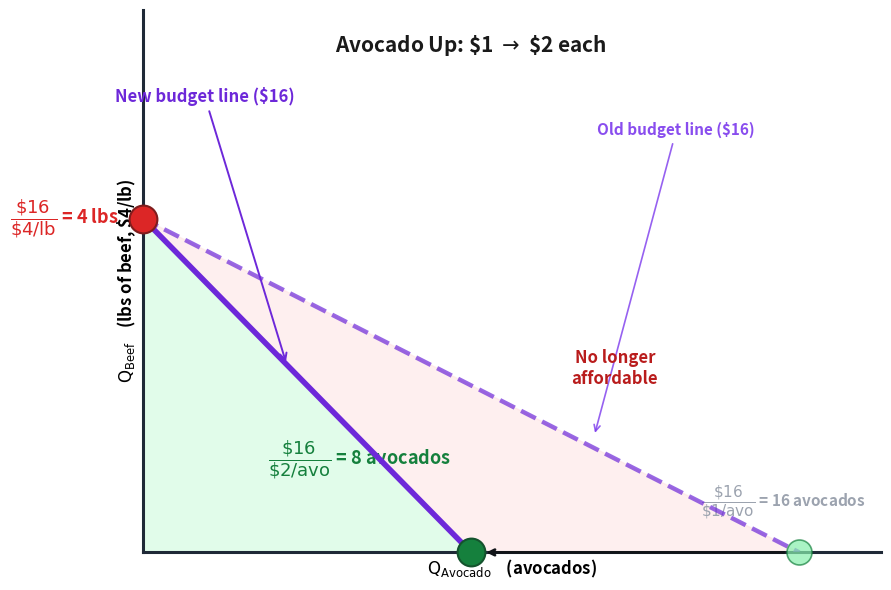

This figure's Python source: (Note: this script raises an exception after producing the figure.)
"""Avocado price up ($1 → $2) — budget line pivots INWARD on the avocado axis.
   Original line dashed, new line solid + filled affordable region. $16 budget,
   beef still $4/lb."""
import matplotlib
matplotlib.use('Agg')
import matplotlib.pyplot as plt

fig, ax = plt.subplots(figsize=(9, 6))

# ---- Original line ($1 avo, $4 beef): endpoints (16, 0) and (0, 4) — dashed
x_old = [0, 16]
y_old = [4, 0]

# ---- New (higher avo price): $16, $2/avo, $4/lb beef → endpoints (8, 0) and (0, 4)
x_new = [0, 8]
y_new = [4, 0]

# ---- Affordable region under the NEW (smaller) line
ax.fill([0, 8, 0], [0, 0, 4], color='#dcfce7', alpha=0.85, zorder=1)

# ---- Lost-affordability sliver between new and old (light pink)
ax.fill([8, 16, 0, 0], [0, 0, 4, 4], color='#fee2e2', alpha=0.55, zorder=1)

# Old line (dashed)
ax.plot(x_old, y_old, color='#6d28d9', linewidth=3.2, linestyle='--',
        alpha=0.7, zorder=4)

# New line (solid)
ax.plot(x_new, y_new, color='#6d28d9', linewidth=4, zorder=7,
        solid_capstyle='round')

# Pivot-in arrow on the x-axis: from 16 to 8
ax.annotate('', xy=(8.3, 0), xytext=(15.7, 0),
            arrowprops=dict(arrowstyle='->', color='#111418', lw=2.0))

# ---- Markers (clip_on=False so axis-sitting ones aren't half-clipped)
# y-intercept unchanged at (0, 4)
ax.plot(0, 4, 'o', color='#dc2626', markersize=20, zorder=10,
        markeredgecolor='#7f1d1d', markeredgewidth=1.5, clip_on=False)
ax.annotate(r'$\dfrac{\$16}{\$4/\mathrm{lb}}$ = 4 lbs', xy=(0, 4),
            xytext=(-0.6, 4), fontsize=13, weight='bold',
            color='#dc2626', ha='right', va='center')

# New x-intercept at (8, 0)
ax.plot(8, 0, 'o', color='#15803d', markersize=20, zorder=10,
        markeredgecolor='#14532d', markeredgewidth=1.5, clip_on=False)
ax.annotate(r'$\dfrac{\$16}{\$2/\mathrm{avo}}$ = 8 avocados', xy=(8, 0),
            xytext=(7.5, 1.05), fontsize=13, weight='bold',
            color='#15803d', ha='right')

# Old x-intercept at (16, 0) — faded
ax.plot(16, 0, 'o', color='#86efac', markersize=18, zorder=9,
        markeredgecolor='#15803d', markeredgewidth=1.2, clip_on=False, alpha=0.7)
ax.annotate(r'$\dfrac{\$16}{\$1/\mathrm{avo}}$ = 16 avocados', xy=(16, 0),
            xytext=(15.6, 0.55), fontsize=11, weight='bold',
            color='#9ca3af', ha='center')

# Budget-line labels w/ leader lines
ax.annotate('New budget line ($16)', xy=(3.5, 2.25),
            xytext=(1.5, 5.4), fontsize=12, weight='bold', color='#6d28d9',
            ha='center',
            arrowprops=dict(arrowstyle='->', color='#6d28d9', lw=1.4))
ax.annotate('Old budget line ($16)', xy=(11, 1.4),
            xytext=(13.0, 5.0), fontsize=11, weight='bold', color='#7c3aed',
            ha='center', alpha=0.9,
            arrowprops=dict(arrowstyle='->', color='#7c3aed', lw=1.2, alpha=0.8))

# "No longer affordable" region annotation
ax.text(11.5, 2.2, 'No longer\naffordable', fontsize=12, weight='bold',
        color='#b91c1c', ha='center', va='center', style='italic')

# Title text in-plot (escape $ so mathtext doesn't eat the price strings)
ax.text(8, 6.0, r'Avocado Up: \$1 $\rightarrow$ \$2 each',
        fontsize=15, weight='bold', ha='center', color='#1a1a1a')

# Axis labels
ax.set_xlabel(r'$\mathrm{Q_{Avocado}}$    (avocados)',
              fontsize=12, weight='bold')
ax.set_ylabel(r'$\mathrm{Q_{Beef}}$    (lbs of beef, \$4/lb)',
              fontsize=12, weight='bold')

# Axes anchored at (0, 0)
ax.set_xlim(0, 18)
ax.set_ylim(0, 6.5)
ax.set_xticks([])
ax.set_yticks([])
ax.spines['top'].set_visible(False)
ax.spines['right'].set_visible(False)
ax.spines['left'].set_color('#1f2937')
ax.spines['bottom'].set_color('#1f2937')
ax.spines['left'].set_linewidth(2.2)
ax.spines['bottom'].set_linewidth(2.2)
ax.spines['left'].set_position(('data', 0))
ax.spines['bottom'].set_position(('data', 0))

plt.tight_layout()
plt.savefig('figures/figure_avocado_priceup_pivot.png', dpi=150,
            bbox_inches='tight', facecolor='white', edgecolor='none')
plt.close()
print("OK: figure_avocado_priceup_pivot.png")
